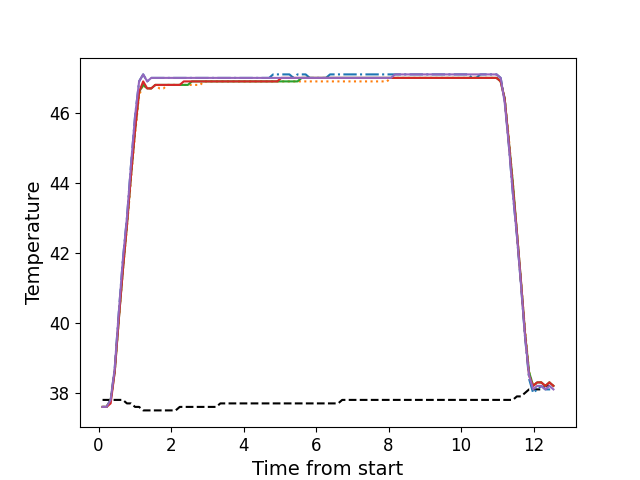

The file beside this chart, header and first rows:
, times, neutral, z1, z2, z3, z4, z5
0, 0.1089, 37.8, 37.6, 37.6, 37.6, 37.6, 37.6
1, 0.2201, 37.8, 37.6, 37.6, 37.6, 37.6, 37.6
2, 0.3327, 37.8, 37.8, 37.8, 37.8, 37.7, 37.8
3, 0.4447, 37.8, 38.7, 38.6, 38.6, 38.6, 38.7
4, 0.5573, 37.8, 40.3, 40.1, 40.1, 40.1, 40.3
5, 0.669, 37.8, 41.8, 41.5, 41.5, 41.5, 41.8
6, 0.7816, 37.7, 43.0, 42.7, 42.8, 42.8, 43.0
7, 0.8927, 37.7, 44.5, 44.1, 44.2, 44.2, 44.5
8, 1.006, 37.6, 45.9, 45.4, 45.5, 45.5, 45.9
9, 1.117, 37.6, 46.9, 46.5, 46.6, 46.6, 46.9
10, 1.23, 37.5, 47.1, 46.8, 46.8, 46.9, 47.1
11, 1.341, 37.5, 46.9, 46.7, 46.7, 46.7, 46.9
12, 1.454, 37.5, 47.0, 46.7, 46.7, 46.7, 47.0
13, 1.566, 37.5, 47.0, 46.8, 46.8, 46.8, 47.0
14, 1.678, 37.5, 47.0, 46.7, 46.8, 46.8, 47.0
15, 1.79, 37.5, 47.0, 46.7, 46.8, 46.8, 47.0
16, 1.901, 37.5, 47.0, 46.8, 46.8, 46.8, 47.0
17, 2.014, 37.5, 47.0, 46.8, 46.8, 46.8, 47.0
18, 2.126, 37.5, 47.0, 46.8, 46.8, 46.8, 47.0
19, 2.238, 37.6, 47.0, 46.8, 46.8, 46.8, 47.0
20, 2.35, 37.6, 47.0, 46.8, 46.8, 46.9, 47.0
21, 2.463, 37.6, 47.0, 46.8, 46.8, 46.9, 47.0
22, 2.574, 37.6, 47.0, 46.8, 46.9, 46.9, 47.0
23, 2.686, 37.6, 47.0, 46.8, 46.9, 46.9, 47.0
24, 2.799, 37.6, 47.0, 46.8, 46.9, 46.9, 47.0
25, 2.91, 37.6, 47.0, 46.9, 46.9, 46.9, 47.0
26, 3.023, 37.6, 47.0, 46.9, 46.9, 46.9, 47.0
27, 3.134, 37.6, 47.0, 46.9, 46.9, 46.9, 47.0
28, 3.247, 37.6, 47.0, 46.9, 46.9, 46.9, 47.0
29, 3.358, 37.7, 47.0, 46.9, 46.9, 46.9, 47.0
30, 3.471, 37.7, 47.0, 46.9, 46.9, 46.9, 47.0
31, 3.584, 37.7, 47.0, 46.9, 46.9, 46.9, 47.0
32, 3.695, 37.7, 47.0, 46.9, 46.9, 46.9, 47.0
33, 3.807, 37.7, 47.0, 46.9, 46.9, 46.9, 47.0
34, 3.92, 37.7, 47.0, 46.9, 46.9, 46.9, 47.0
35, 4.031, 37.7, 47.0, 46.9, 46.9, 46.9, 47.0
36, 4.143, 37.7, 47.0, 46.9, 46.9, 46.9, 47.0
37, 4.255, 37.7, 47.0, 46.9, 46.9, 46.9, 47.0
38, 4.367, 37.7, 47.0, 46.9, 46.9, 46.9, 47.0
39, 4.48, 37.7, 47.0, 46.9, 46.9, 46.9, 47.0
40, 4.591, 37.7, 47.0, 46.9, 46.9, 46.9, 47.0
41, 4.704, 37.7, 47.0, 46.9, 46.9, 46.9, 47.0
42, 4.816, 37.7, 47.1, 46.9, 46.9, 46.9, 47.0
43, 4.928, 37.7, 47.1, 46.9, 46.9, 46.9, 47.0
44, 5.039, 37.7, 47.1, 46.9, 46.9, 47.0, 47.0
45, 5.151, 37.7, 47.1, 46.9, 46.9, 47.0, 47.0
46, 5.264, 37.7, 47.1, 46.9, 46.9, 47.0, 47.0
47, 5.375, 37.7, 47.0, 46.9, 46.9, 47.0, 47.0
48, 5.488, 37.7, 47.1, 46.9, 46.9, 47.0, 47.0
49, 5.6, 37.7, 47.1, 46.9, 47.0, 47.0, 47.0
50, 5.712, 37.7, 47.1, 46.9, 47.0, 47.0, 47.0
51, 5.825, 37.7, 47.0, 46.9, 47.0, 47.0, 47.0
52, 5.936, 37.7, 47.0, 46.9, 47.0, 47.0, 47.0
53, 6.048, 37.7, 47.0, 46.9, 47.0, 47.0, 47.0
54, 6.159, 37.7, 47.0, 46.9, 47.0, 47.0, 47.0
55, 6.273, 37.7, 47.0, 46.9, 47.0, 47.0, 47.0
56, 6.385, 37.7, 47.1, 46.9, 47.0, 47.0, 47.0
57, 6.496, 37.7, 47.1, 46.9, 47.0, 47.0, 47.0
58, 6.609, 37.7, 47.1, 46.9, 47.0, 47.0, 47.0
59, 6.721, 37.8, 47.1, 46.9, 47.0, 47.0, 47.0
... 52 more rows
